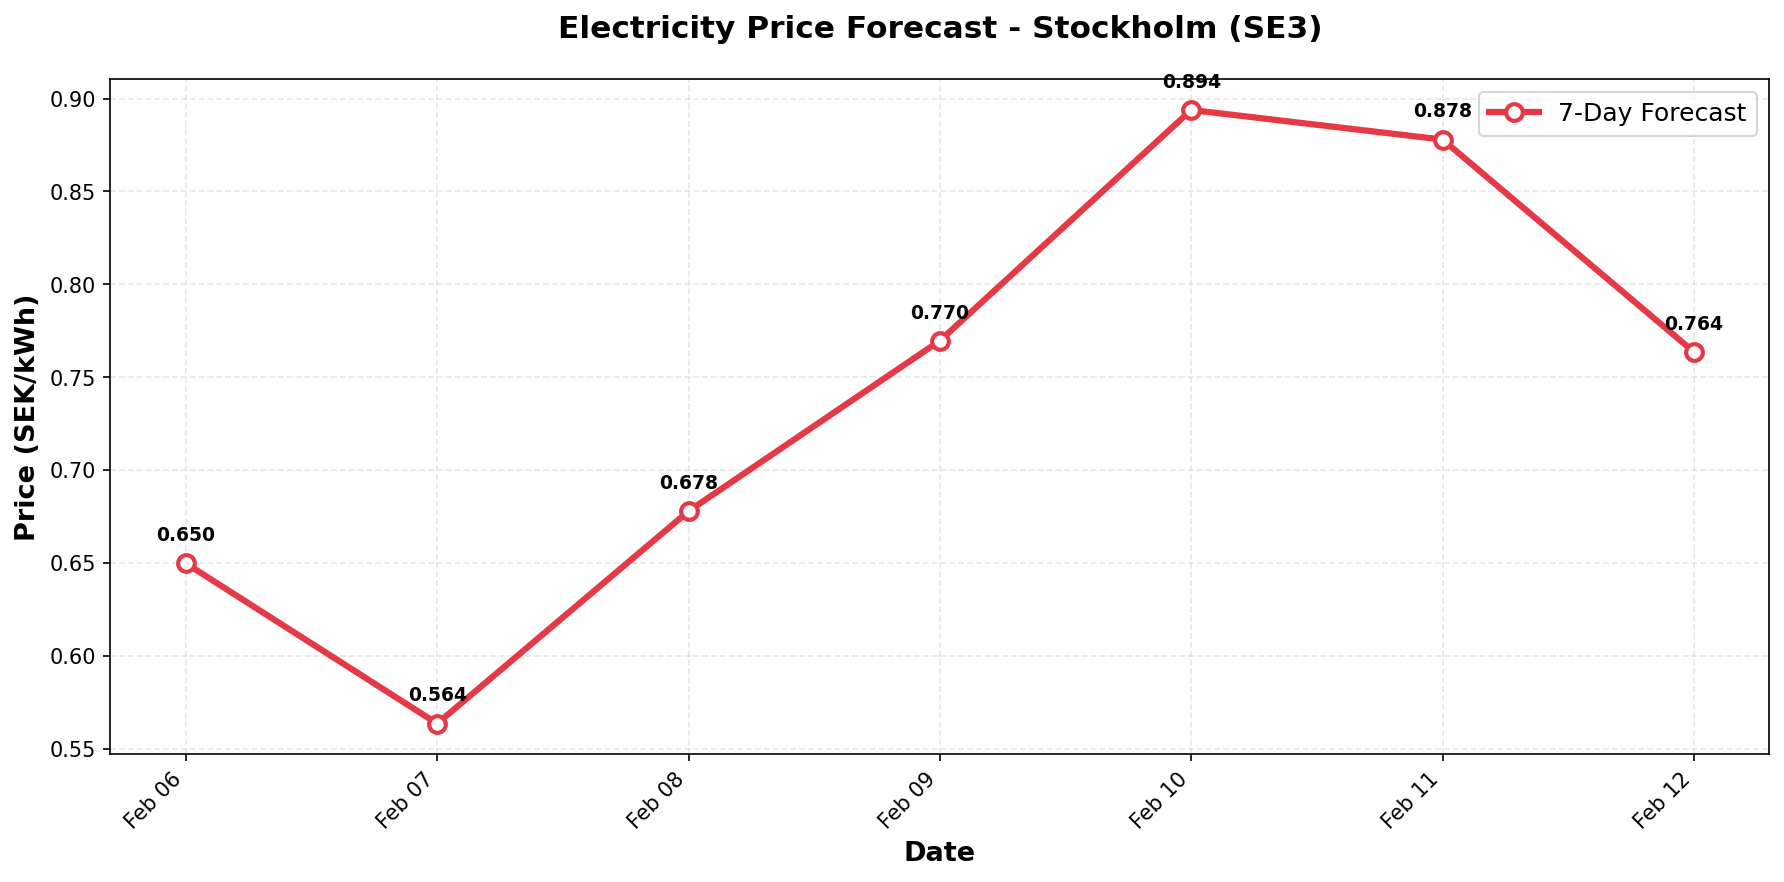

Data behind this chart, as committed beside it:
date, predicted_price
2026-02-06, 0.6498
2026-02-07, 0.5635
2026-02-08, 0.6779
2026-02-09, 0.7696
2026-02-10, 0.8939
2026-02-11, 0.8779
2026-02-12, 0.7636
